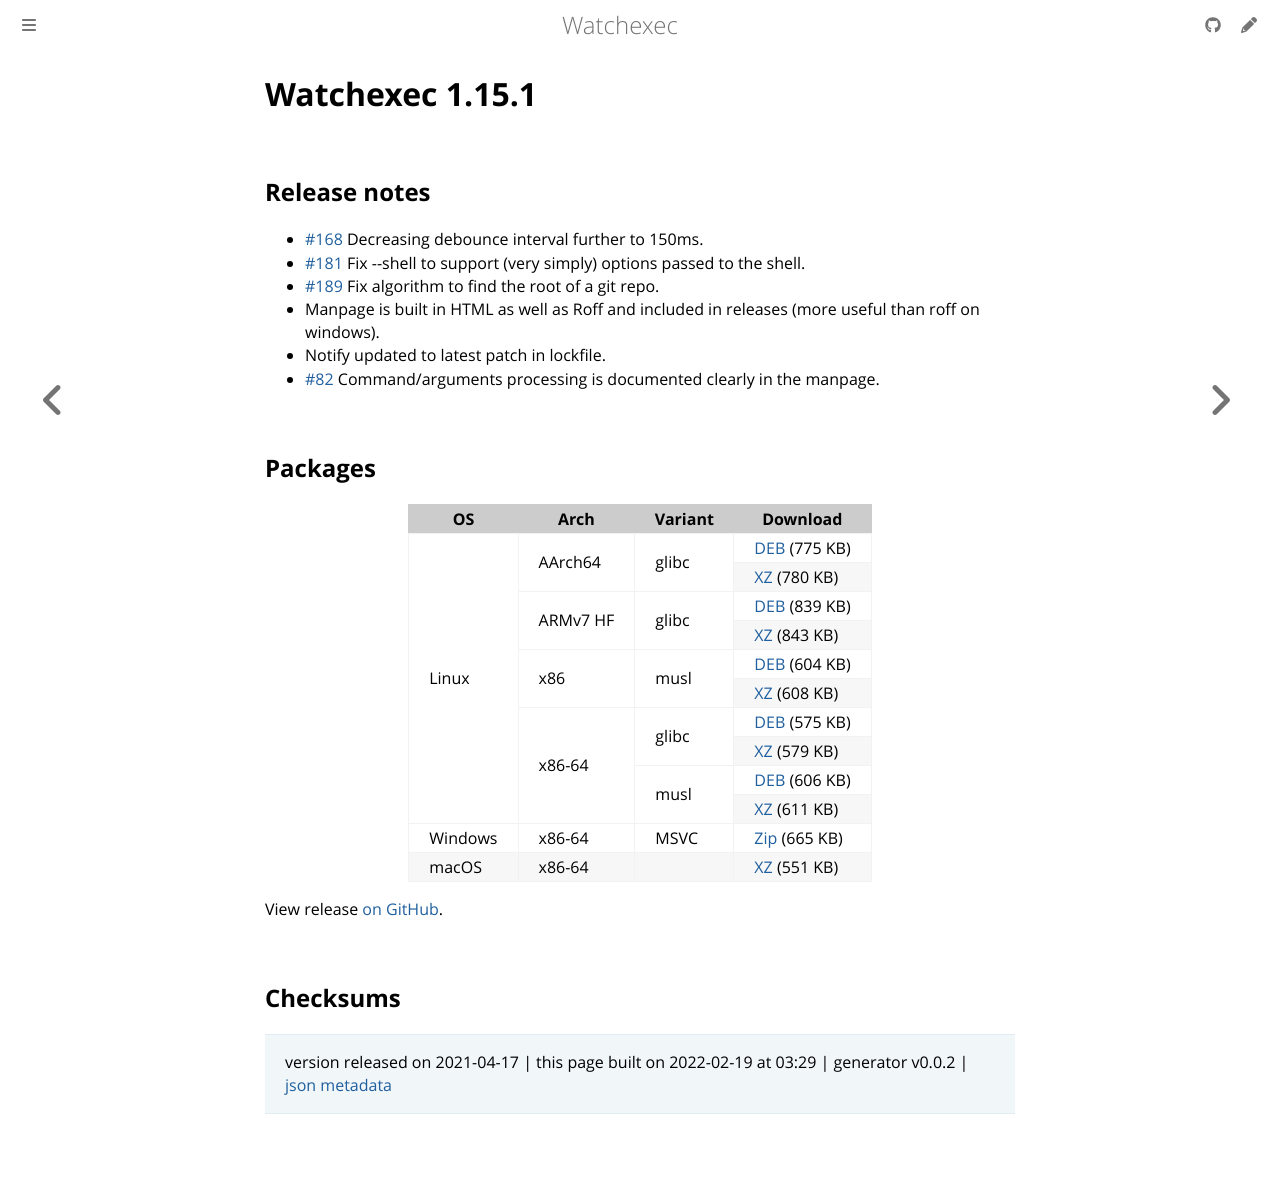

repository: watchexec/watchexec.github.io · page: downloads/watchexec/1.15.1/index.html · generator: mdbook

# Watchexec 1.15.1

## Release notes

<ul>
<li><a class="issue-link js-issue-link" data-error-text="Failed to load title" data-id="710961239" data-permission-text="Title is private" data-url="https://github.com/watchexec/watchexec/issues/168" data-hovercard-type="issue" data-hovercard-url="/watchexec/watchexec/issues/168/hovercard" href="https://github.com/watchexec/watchexec/issues/168">#168</a> Decreasing debounce interval further to 150ms.</li>
<li><a class="issue-link js-issue-link" data-error-text="Failed to load title" data-id="855132251" data-permission-text="Title is private" data-url="https://github.com/watchexec/watchexec/issues/181" data-hovercard-type="issue" data-hovercard-url="/watchexec/watchexec/issues/181/hovercard" href="https://github.com/watchexec/watchexec/issues/181">#181</a> Fix --shell to support (very simply) options passed to the shell.</li>
<li><a class="issue-link js-issue-link" data-error-text="Failed to load title" data-id="855882026" data-permission-text="Title is private" data-url="https://github.com/watchexec/watchexec/issues/189" data-hovercard-type="pull_request" data-hovercard-url="/watchexec/watchexec/pull/189/hovercard" href="https://github.com/watchexec/watchexec/pull/189">#189</a> Fix algorithm to find the root of a git repo.</li>
<li>Manpage is built in HTML as well as Roff and included in releases (more useful than roff on windows).</li>
<li>Notify updated to latest patch in lockfile.</li>
<li><a class="issue-link js-issue-link" data-error-text="Failed to load title" data-id="320178392" data-permission-text="Title is private" data-url="https://github.com/watchexec/watchexec/issues/82" data-hovercard-type="issue" data-hovercard-url="/watchexec/watchexec/issues/82/hovercard" href="https://github.com/watchexec/watchexec/issues/82">#82</a> Command/arguments processing is documented clearly in the manpage.</li>
</ul>

## Packages

<table class="downloads">
<thead>
<tr>
<th>OS</th>
<th>Arch</th>
<th>Variant</th>
<th>Download</th>

</tr>
</thead>
<tbody>
<tr>
						<td rowspan="10">Linux</td>
						
<td rowspan="2">AArch64</td>
            
						
<td rowspan="2">glibc</td>
            
<td><a class="download" href="https://github.com/watchexec/watchexec/releases/download/1.15.1/watchexec-1.15.1-aarch64-unknown-linux-gnu.deb">DEB</a> (775 KB)</td>
						
</tr>
					
<tr>
						
						
						
<td><a class="download" href="https://github.com/watchexec/watchexec/releases/download/1.15.1/watchexec-1.15.1-aarch64-unknown-linux-gnu.tar.xz">XZ</a> (780 KB)</td>
						
</tr>
					
<tr>
						
						
<td rowspan="2">ARMv7 HF</td>
            
						
<td rowspan="2">glibc</td>
            
<td><a class="download" href="https://github.com/watchexec/watchexec/releases/download/1.15.1/watchexec-1.15.1-armv7-unknown-linux-gnueabihf.deb">DEB</a> (839 KB)</td>
						
</tr>
					
<tr>
						
						
						
<td><a class="download" href="https://github.com/watchexec/watchexec/releases/download/1.15.1/watchexec-1.15.1-armv7-unknown-linux-gnueabihf.tar.xz">XZ</a> (843 KB)</td>
						
</tr>
					
<tr>
						
						
<td rowspan="2">x86</td>
            
						
<td rowspan="2">musl</td>
            
<td><a class="download" href="https://github.com/watchexec/watchexec/releases/download/1.15.1/watchexec-1.15.1-i686-unknown-linux-musl.deb">DEB</a> (604 KB)</td>
						
</tr>
					
<tr>
						
						
						
<td><a class="download" href="https://github.com/watchexec/watchexec/releases/download/1.15.1/watchexec-1.15.1-i686-unknown-linux-musl.tar.xz">XZ</a> (608 KB)</td>
						
</tr>
					
<tr>
						
						
<td rowspan="4">x86-64</td>
            
						
<td rowspan="2">glibc</td>
            
<td><a class="download" href="https://github.com/watchexec/watchexec/releases/download/1.15.1/watchexec-1.15.1-x86_64-unknown-linux-gnu.deb">DEB</a> (575 KB)</td>
						
</tr>
					
<tr>
						
						
						
<td><a class="download" href="https://github.com/watchexec/watchexec/releases/download/1.15.1/watchexec-1.15.1-x86_64-unknown-linux-gnu.tar.xz">XZ</a> (579 KB)</td>
						
</tr>
					
<tr>
						
						
						
<td rowspan="2">musl</td>
            
<td><a class="download" href="https://github.com/watchexec/watchexec/releases/download/1.15.1/watchexec-1.15.1-x86_64-unknown-linux-musl.deb">DEB</a> (606 KB)</td>
						
</tr>
					
<tr>
						
						
						
<td><a class="download" href="https://github.com/watchexec/watchexec/releases/download/1.15.1/watchexec-1.15.1-x86_64-unknown-linux-musl.tar.xz">XZ</a> (611 KB)</td>
						
</tr>
					
<tr>
						<td rowspan="1">Windows</td>
						
<td rowspan="1">x86-64</td>
            
						
<td rowspan="1">MSVC</td>
            
<td><a class="download" href="https://github.com/watchexec/watchexec/releases/download/1.15.1/watchexec-1.15.1-x86_64-pc-windows-msvc.zip">Zip</a> (665 KB)</td>
						
</tr>
					
<tr>
						<td rowspan="1">macOS</td>
						
<td rowspan="1">x86-64</td>
            
						
<td rowspan="1"></td>
            
<td><a class="download" href="https://github.com/watchexec/watchexec/releases/download/1.15.1/watchexec-1.15.1-x86_64-apple-darwin.tar.xz">XZ</a> (551 KB)</td>
						
</tr>
					</tbody>
</table>


View release [on GitHub](https://github.com/watchexec/watchexec/releases/1.15.1).

## Checksums





>	 version released on 2021-04-17
>	|
>	this page built on 2022-02-19 at 03:29
>	| generator v0.0.2
>	| [json metadata](meta.json)
